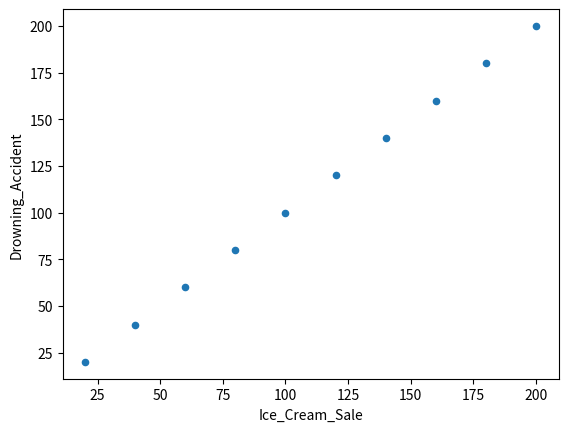

This chart was generated by the following Python code:
import pandas as pd
import matplotlib.pyplot as plt

Drowning_Accident=[20,40,60,80,100,120,140,160,180,200]
Ice_Cream_Sale=[20,40,60,80,100,120,140,160,180,200]
Drowning={"Drowning_Accident":[20,40,60,80,100,120,140,160,180,200],
          "Ice_Cream_Sale":[20,40,60,80,100,120,140,160,180,200]}
Drowning=pd.DataFrame(data=Drowning)

Drowning.plot(x='Ice_Cream_Sale',y='Drowning_Accident',kind='scatter')
plt.show()
correlation_beach=Drowning.corr()
print(correlation_beach)